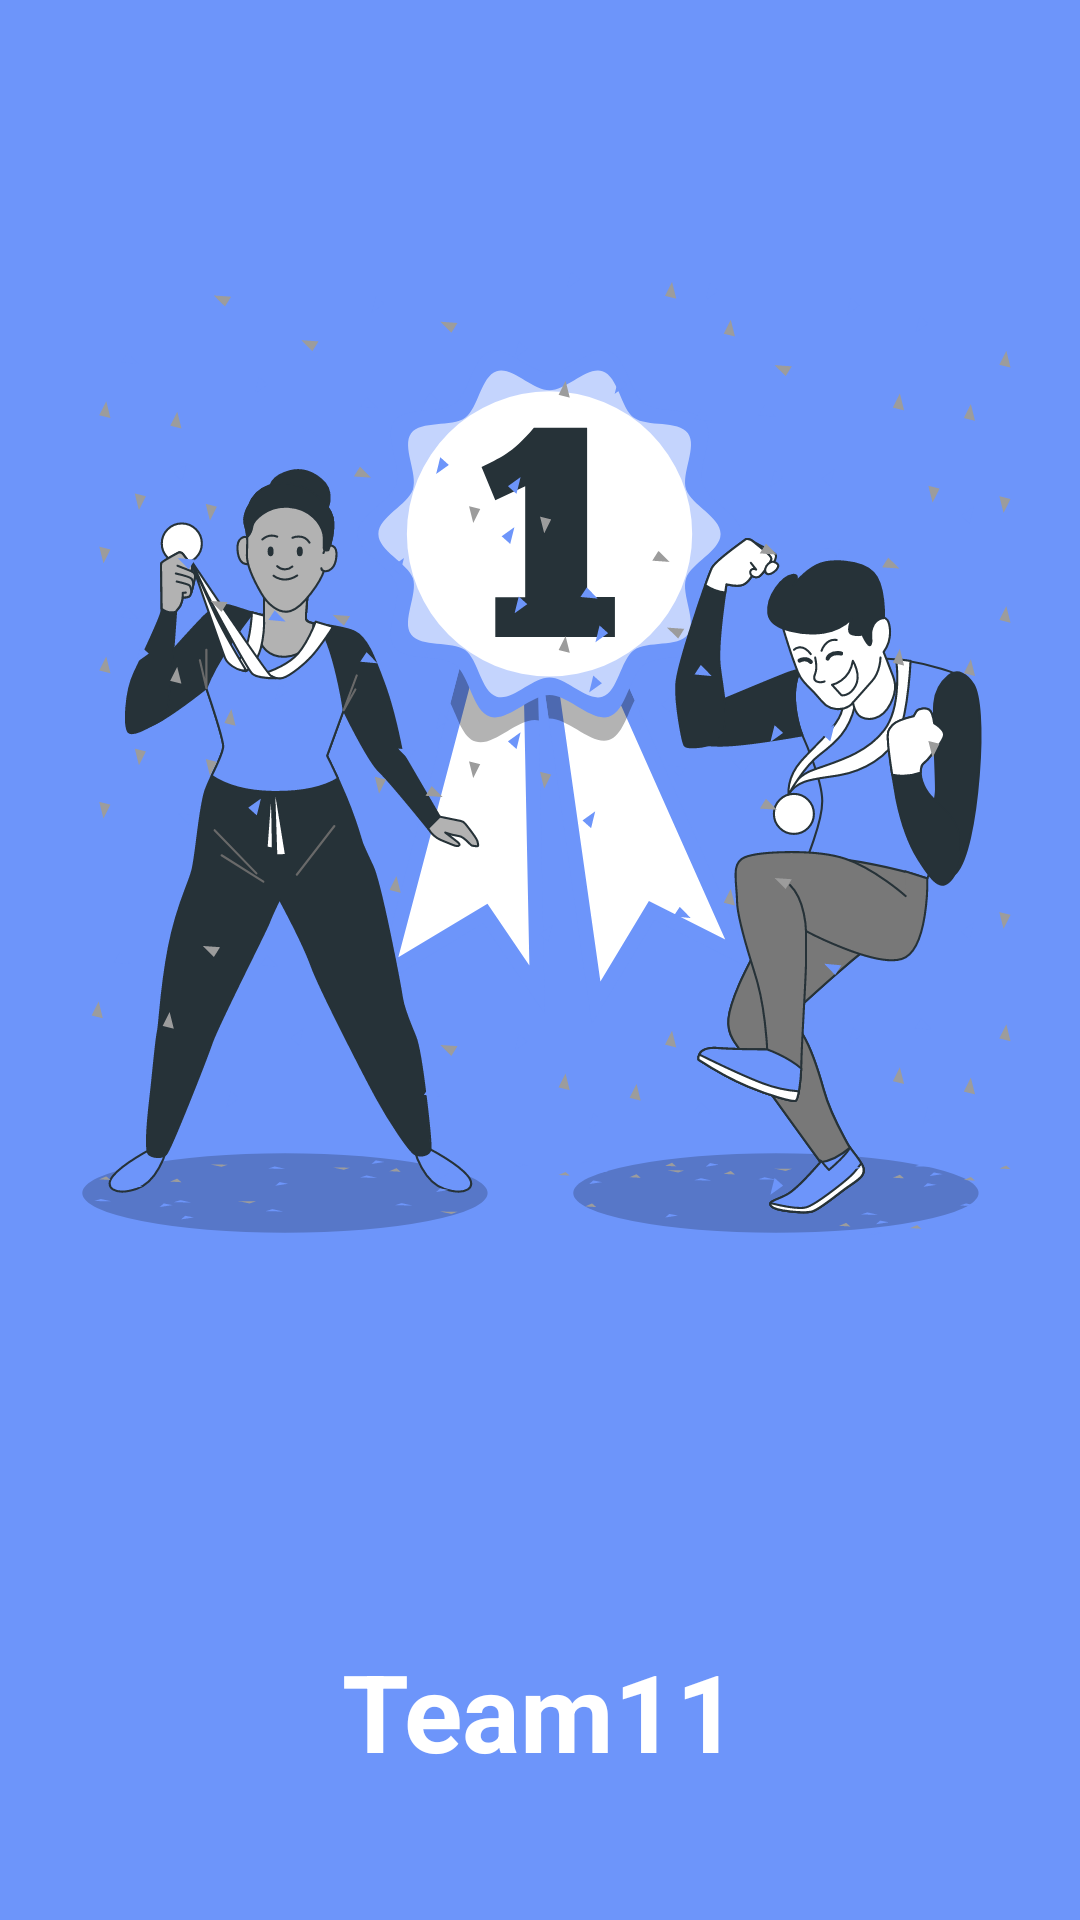

Write the Android layout XML for this screen, with the resource values it uses.
<!-- AndroidManifest.xml: application theme Theme.Team11 -->
<!-- res/layout/fragment_splash.xml -->
<?xml version="1.0" encoding="utf-8"?>
<androidx.constraintlayout.widget.ConstraintLayout xmlns:android="http://schemas.android.com/apk/res/android"
    xmlns:tools="http://schemas.android.com/tools"
    android:layout_width="match_parent"
    xmlns:app="http://schemas.android.com/apk/res-auto"
    android:background="@color/primary_color"
    android:layout_height="match_parent"
    tools:context=".ui.splash.SplashFragment">


    <ImageView
        android:id="@+id/gif"
        android:layout_width="wrap_content"
        android:layout_height="wrap_content"
        app:layout_constraintTop_toTopOf="parent"

        app:layout_constraintStart_toStartOf="parent"
        app:layout_constraintEnd_toEndOf="parent"
        android:src="@drawable/ic_awrds_bg_2"
        />

    <TextView
        android:layout_width="match_parent"
        android:layout_height="wrap_content"
        app:layout_constraintTop_toBottomOf="@id/gif"
        android:text="@string/app_name"
        android:textSize="36sp"
        android:textColor="@color/white"
        android:textStyle="bold"
        android:gravity="center"
        app:layout_constraintBottom_toBottomOf="parent"

        />


</androidx.constraintlayout.widget.ConstraintLayout>
<!-- resources referenced by this layout -->
<resources>
  <color name="primary_color">#6d95fa</color>
  <color name="white">#FFFFFFFF</color>
  <!-- drawable ic_awrds_bg_2: vector/xml drawable (drawable, 48117 chars, omitted) -->
  <string name="app_name">Team11</string>
  <style name="Theme.Team11" parent="Theme.MaterialComponents.Light.NoActionBar">
          
          <item name="colorPrimary">@color/primary_color</item>
          <item name="colorPrimaryVariant">@color/purple_700</item>
          <item name="colorOnPrimary">@color/white</item>
          
          <item name="colorSecondary">@color/teal_200</item>
          <item name="colorSecondaryVariant">@color/teal_700</item>
          <item name="colorOnSecondary">@color/black</item>
          
          <item name="android:statusBarColor" tools:targetApi="l">?attr/colorPrimaryVariant</item>
  
          <item name="android:windowContentTransitions">true</item>
          <item name="android:navigationBarColor">@color/primary_color</item>
          <item name="android:windowIsTranslucent">true</item>
  
      </style>
  <color name="purple_700">#FF3700B3</color>
  <color name="teal_200">#FF03DAC5</color>
  <color name="teal_700">#FF018786</color>
  <color name="black">#FF000000</color>
</resources>
